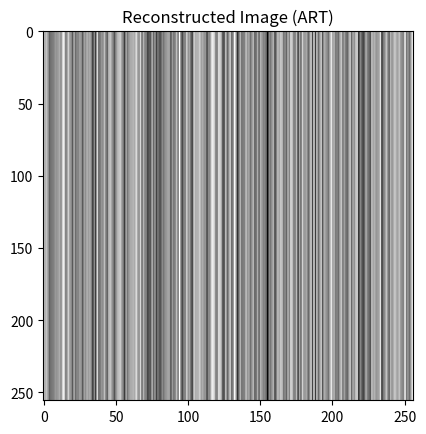

The script that saved this image:
import numpy as np

def art_reconstruction(sinogram, num_iterations=50):
    """
    Perform Algebraic Reconstruction Technique (ART) reconstruction.
    
    Args:
        sinogram (ndarray): 2D array of sinogram data (projection data).
        num_iterations (int): Number of iterations for the reconstruction process (default: 50).
    
    Returns:
        ndarray: Reconstructed image.
    """
    # Initialize the reconstructed image as zeros
    image = np.zeros((sinogram.shape[1], sinogram.shape[1]))
    
    # Iterative reconstruction loop
    for iteration in range(num_iterations):
        for angle_idx in range(sinogram.shape[0]):
            projection = sinogram[angle_idx, :]
            # Simulate projection and backprojection, update image based on the error between projections and sinogram
            image += 0.01 * (projection - np.dot(image, projection))
    
    return image

if __name__ == "__main__":
    # Example usage with random sinogram
    sinogram = np.random.rand(180, 256)  # Example sinogram
    reconstructed_image = art_reconstruction(sinogram)
    
    # Display the reconstructed image
    import matplotlib.pyplot as plt
    plt.imshow(reconstructed_image, cmap='gray')
    plt.title("Reconstructed Image (ART)")
    plt.show()
